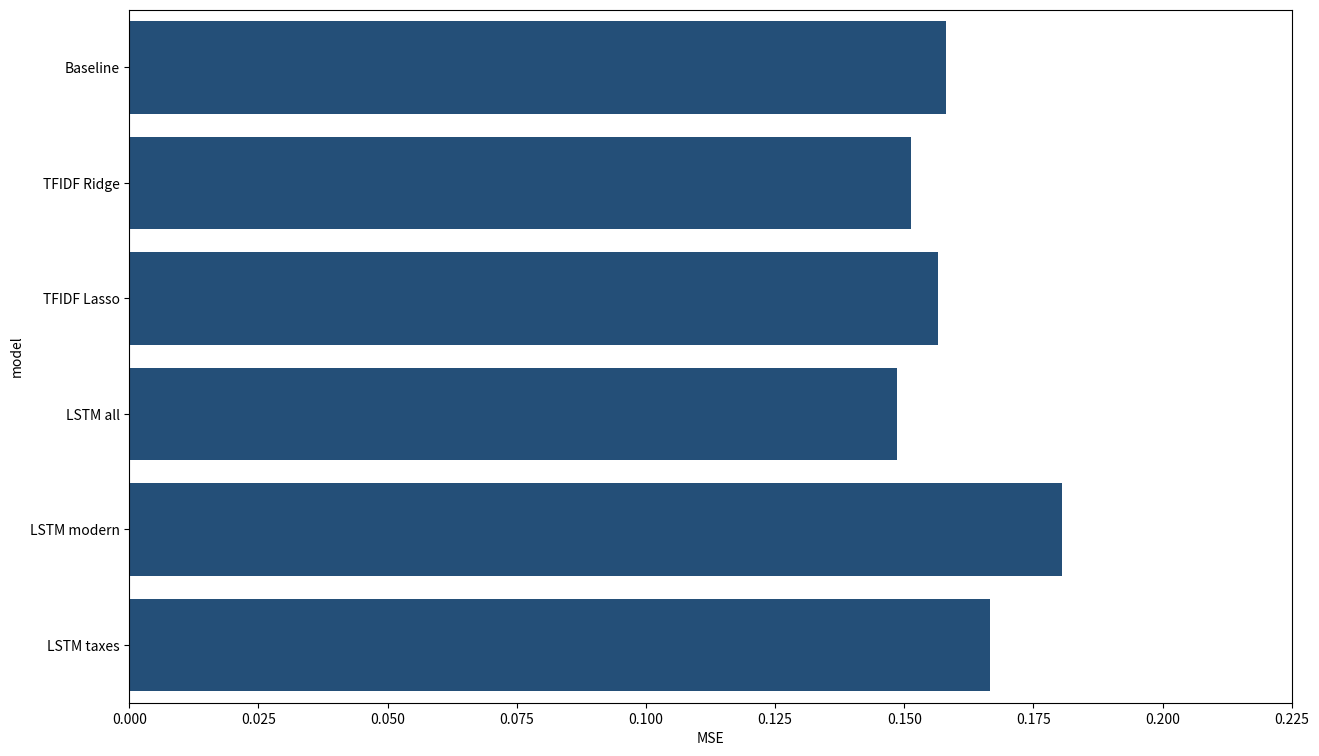

This chart was generated by the following Python code: (Note: this script raises an exception after producing the figure.)
import pandas as pd
import matplotlib.pyplot as plt
import seaborn as sns

data = pd.DataFrame({'model': ['Baseline',
                               'TFIDF Ridge',
                               'TFIDF Lasso',
                               'LSTM all',
                               'LSTM modern',
                               'LSTM taxes'],
                     'MSE': [.15801,
                             .15135,
                             .15656,
                             .14867,
                             .18055,
                             .16660]})

fig, ax = plt.subplots(figsize=(15,9))
plt.rcParams.update({'font.size': 12})

scores = sns.barplot(y='model', x='MSE', data=data, color='#164F86')

plt.xlim([0, 0.225])
#plt.show()

figure = scores.get_figure()
figure.savefig("../../results/model_scores.png")